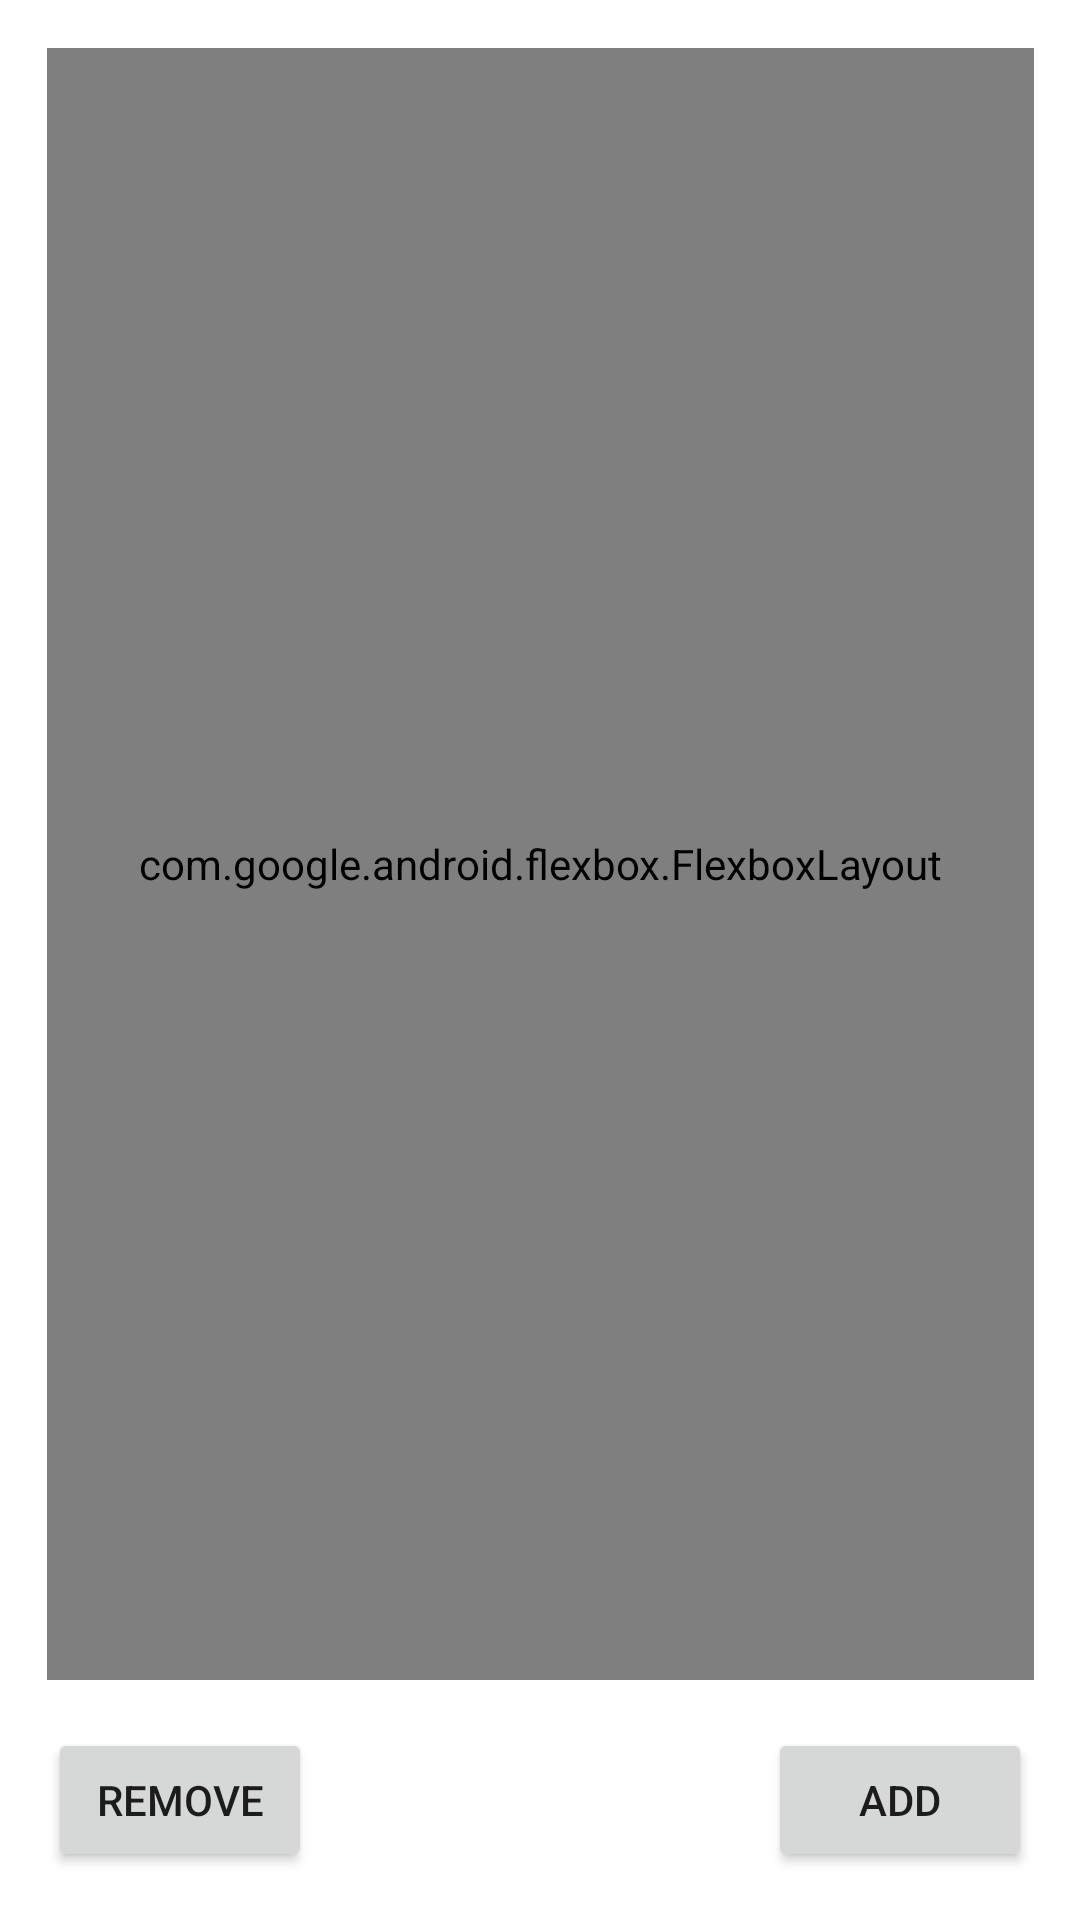

Write the Android layout XML for this screen, with the resource values it uses.
<!-- AndroidManifest.xml: application theme AppTheme -->
<!-- res/layout/activity_auto_layout_animation.xml -->
<?xml version="1.0" encoding="utf-8"?>
<android.support.constraint.ConstraintLayout
        xmlns:android="http://schemas.android.com/apk/res/android"
        xmlns:tools="http://schemas.android.com/tools"
        xmlns:app="http://schemas.android.com/apk/res-auto"
        android:layout_width="match_parent"
        android:layout_height="match_parent"
        android:animateLayoutChanges="true"
        tools:context=".AutoLayoutAnimationActivity">

    <com.google.android.flexbox.FlexboxLayout
            android:id="@+id/flAuto"
            app:flexWrap="wrap"
            app:flexDirection="column"
            android:layout_width="329dp"
            android:animateLayoutChanges="true"
            android:layout_height="544dp"
            app:layout_constraintBottom_toTopOf="@+id/btnRemove"
            app:layout_constraintTop_toTopOf="parent"
            app:layout_constraintEnd_toEndOf="parent"
            app:layout_constraintStart_toStartOf="parent">

        <include
                layout="@layout/auto_layout_flexbox_portion"
        />
        <include
                layout="@layout/auto_layout_flexbox_portion"
        />

    </com.google.android.flexbox.FlexboxLayout>

    <Button
            android:text="@string/add"
            android:layout_width="wrap_content"
            android:layout_height="wrap_content"
            android:id="@+id/btnAdd" app:layout_constraintEnd_toEndOf="parent" android:layout_marginEnd="16dp"
            android:layout_marginRight="16dp" app:layout_constraintBottom_toBottomOf="parent"
            android:layout_marginBottom="16dp"/>
    <Button
            android:text="@string/remove"
            android:layout_width="wrap_content"
            android:layout_height="wrap_content"
            android:id="@+id/btnRemove" app:layout_constraintStart_toStartOf="parent" android:layout_marginLeft="16dp"
            android:layout_marginStart="16dp" android:layout_marginBottom="16dp"
            app:layout_constraintBottom_toBottomOf="parent"/>
</android.support.constraint.ConstraintLayout>
<!-- res/layout/auto_layout_flexbox_portion.xml (included above) -->
<?xml version="1.0" encoding="utf-8"?>
<LinearLayout xmlns:android="http://schemas.android.com/apk/res/android"
              android:orientation="vertical"
              android:layout_width="match_parent"
              android:layout_height="wrap_content">

    <TextView android:layout_width="wrap_content" android:layout_height="wrap_content"
              android:text="@string/i_am_added"
              android:padding="10dp"
              android:textSize="18sp"
    />
</LinearLayout>
<!-- resources referenced by this layout -->
<resources>
  <string name="add">Add</string>
  <string name="i_am_added">I am added</string>
  <string name="remove">Remove</string>
</resources>
